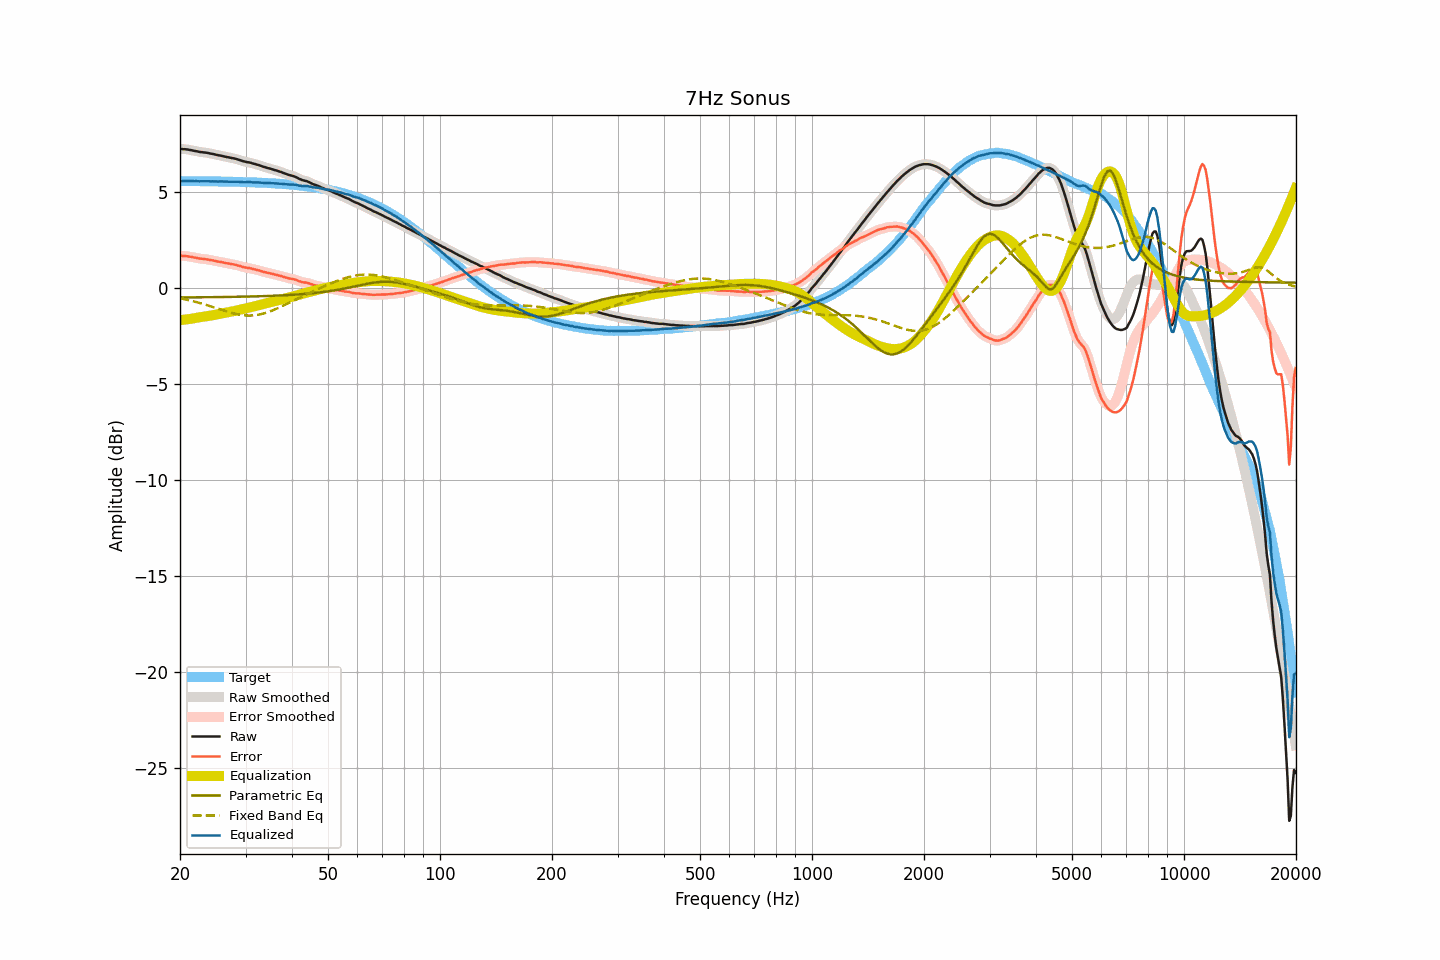

Values plotted in this chart, from the file beside it:
frequency, raw, smoothed, error, error_smoothed, equalization, parametric_eq, fixed_band_eq, equalized_raw, equalized_smoothed, target
20.00, 7.25, 7.24, 1.68, 1.68, -1.68, -0.50, -0.54, 5.56, 5.56, 5.57
20.20, 7.24, 7.24, 1.67, 1.67, -1.67, -0.50, -0.56, 5.56, 5.56, 5.57
20.40, 7.23, 7.23, 1.66, 1.67, -1.67, -0.50, -0.58, 5.56, 5.57, 5.57
20.61, 7.23, 7.22, 1.66, 1.66, -1.66, -0.50, -0.60, 5.57, 5.57, 5.56
20.81, 7.22, 7.22, 1.65, 1.65, -1.65, -0.50, -0.61, 5.57, 5.57, 5.56
21.02, 7.21, 7.20, 1.64, 1.64, -1.64, -0.50, -0.63, 5.57, 5.57, 5.56
21.23, 7.19, 7.19, 1.62, 1.63, -1.62, -0.50, -0.65, 5.56, 5.57, 5.56
21.44, 7.18, 7.17, 1.61, 1.61, -1.61, -0.50, -0.67, 5.57, 5.56, 5.56
21.66, 7.16, 7.16, 1.60, 1.60, -1.60, -0.50, -0.69, 5.56, 5.56, 5.56
21.87, 7.14, 7.14, 1.58, 1.58, -1.58, -0.50, -0.72, 5.56, 5.56, 5.56
22.09, 7.13, 7.12, 1.57, 1.56, -1.56, -0.49, -0.74, 5.56, 5.56, 5.56
22.31, 7.11, 7.10, 1.55, 1.55, -1.55, -0.49, -0.76, 5.56, 5.56, 5.56
22.54, 7.09, 7.09, 1.53, 1.53, -1.54, -0.49, -0.78, 5.55, 5.55, 5.56
22.76, 7.08, 7.08, 1.52, 1.52, -1.52, -0.49, -0.81, 5.55, 5.55, 5.56
22.99, 7.07, 7.07, 1.51, 1.51, -1.51, -0.49, -0.83, 5.55, 5.55, 5.56
23.22, 7.06, 7.06, 1.50, 1.50, -1.50, -0.49, -0.86, 5.56, 5.56, 5.55
23.45, 7.05, 7.05, 1.49, 1.49, -1.49, -0.49, -0.88, 5.56, 5.56, 5.55
23.69, 7.04, 7.03, 1.48, 1.48, -1.48, -0.49, -0.91, 5.56, 5.56, 5.55
23.92, 7.02, 7.02, 1.46, 1.47, -1.46, -0.49, -0.93, 5.55, 5.55, 5.55
24.16, 7.00, 7.00, 1.45, 1.45, -1.45, -0.49, -0.96, 5.55, 5.55, 5.55
24.40, 6.99, 6.98, 1.44, 1.43, -1.43, -0.49, -0.99, 5.55, 5.55, 5.55
24.65, 6.97, 6.97, 1.42, 1.42, -1.42, -0.48, -1.01, 5.55, 5.55, 5.55
24.89, 6.95, 6.95, 1.40, 1.40, -1.40, -0.48, -1.04, 5.54, 5.55, 5.55
25.14, 6.93, 6.93, 1.38, 1.38, -1.38, -0.48, -1.07, 5.54, 5.54, 5.55
25.39, 6.91, 6.91, 1.36, 1.37, -1.37, -0.48, -1.10, 5.54, 5.54, 5.54
25.65, 6.90, 6.89, 1.35, 1.35, -1.35, -0.48, -1.12, 5.55, 5.54, 5.54
25.91, 6.88, 6.88, 1.34, 1.33, -1.33, -0.48, -1.15, 5.54, 5.54, 5.54
26.16, 6.86, 6.86, 1.32, 1.32, -1.32, -0.48, -1.18, 5.54, 5.54, 5.54
26.43, 6.84, 6.84, 1.30, 1.30, -1.30, -0.48, -1.21, 5.54, 5.54, 5.54
26.69, 6.82, 6.82, 1.28, 1.28, -1.29, -0.48, -1.23, 5.53, 5.53, 5.54
26.96, 6.81, 6.80, 1.27, 1.27, -1.27, -0.47, -1.26, 5.54, 5.53, 5.53
27.23, 6.79, 6.79, 1.25, 1.25, -1.26, -0.47, -1.28, 5.53, 5.53, 5.53
27.50, 6.77, 6.77, 1.24, 1.24, -1.24, -0.47, -1.30, 5.53, 5.53, 5.53
27.77, 6.76, 6.75, 1.23, 1.23, -1.22, -0.47, -1.33, 5.53, 5.53, 5.53
28.05, 6.74, 6.74, 1.21, 1.21, -1.20, -0.47, -1.35, 5.53, 5.53, 5.53
28.33, 6.72, 6.71, 1.19, 1.19, -1.18, -0.47, -1.37, 5.53, 5.53, 5.52
28.62, 6.69, 6.69, 1.16, 1.17, -1.16, -0.47, -1.38, 5.52, 5.53, 5.52
28.90, 6.67, 6.66, 1.15, 1.14, -1.14, -0.46, -1.40, 5.52, 5.52, 5.52
29.19, 6.64, 6.64, 1.12, 1.12, -1.12, -0.46, -1.41, 5.52, 5.51, 5.52
29.48, 6.61, 6.61, 1.09, 1.09, -1.10, -0.46, -1.42, 5.51, 5.51, 5.52
29.78, 6.59, 6.58, 1.07, 1.07, -1.08, -0.46, -1.43, 5.51, 5.51, 5.51
30.08, 6.57, 6.57, 1.06, 1.06, -1.06, -0.46, -1.44, 5.51, 5.51, 5.51
30.38, 6.55, 6.55, 1.04, 1.04, -1.04, -0.46, -1.44, 5.50, 5.51, 5.51
30.68, 6.54, 6.53, 1.03, 1.03, -1.02, -0.45, -1.44, 5.51, 5.51, 5.50
30.99, 6.52, 6.51, 1.01, 1.01, -1.01, -0.45, -1.44, 5.51, 5.50, 5.50
31.30, 6.49, 6.49, 0.99, 0.99, -0.99, -0.45, -1.44, 5.50, 5.50, 5.50
31.61, 6.47, 6.47, 0.97, 0.97, -0.97, -0.45, -1.43, 5.49, 5.49, 5.50
31.93, 6.45, 6.44, 0.95, 0.95, -0.95, -0.44, -1.42, 5.50, 5.49, 5.49
32.24, 6.42, 6.42, 0.93, 0.93, -0.93, -0.44, -1.41, 5.49, 5.49, 5.49
32.57, 6.40, 6.39, 0.91, 0.91, -0.91, -0.44, -1.40, 5.49, 5.49, 5.49
32.89, 6.37, 6.36, 0.88, 0.88, -0.88, -0.44, -1.38, 5.48, 5.48, 5.48
33.22, 6.34, 6.34, 0.86, 0.86, -0.86, -0.43, -1.36, 5.48, 5.48, 5.48
33.55, 6.31, 6.31, 0.83, 0.83, -0.84, -0.43, -1.34, 5.47, 5.47, 5.47
33.89, 6.29, 6.28, 0.82, 0.81, -0.82, -0.43, -1.31, 5.47, 5.47, 5.47
34.23, 6.26, 6.26, 0.79, 0.79, -0.80, -0.43, -1.29, 5.46, 5.46, 5.47
34.57, 6.24, 6.24, 0.77, 0.78, -0.77, -0.42, -1.26, 5.46, 5.46, 5.46
34.92, 6.22, 6.21, 0.76, 0.76, -0.76, -0.42, -1.23, 5.46, 5.46, 5.46
35.27, 6.19, 6.19, 0.73, 0.74, -0.74, -0.42, -1.19, 5.45, 5.45, 5.45
35.62, 6.17, 6.16, 0.72, 0.72, -0.72, -0.41, -1.16, 5.45, 5.45, 5.45
35.97, 6.14, 6.14, 0.69, 0.70, -0.70, -0.41, -1.13, 5.44, 5.44, 5.44
... 635 more rows
